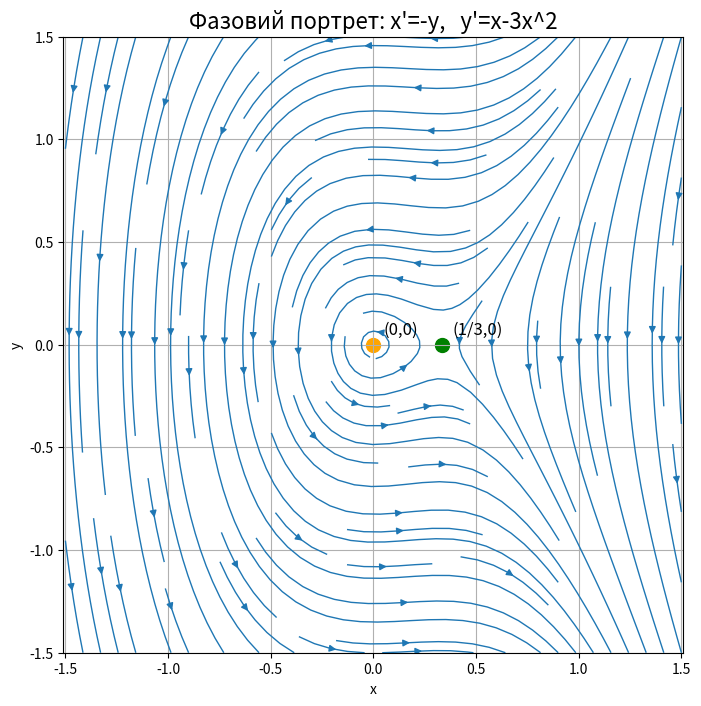

This chart was generated by the following Python code:
import numpy as np
import matplotlib.pyplot as plt


def f(x, y):
    dx = -y
    dy = x - 3*x**2
    return dx, dy


x = np.linspace(-1.5, 1.5, 40)
y = np.linspace(-1.5, 1.5, 40)
X, Y = np.meshgrid(x, y)

DX, DY = f(X, Y)

plt.figure(figsize=(8, 8))


plt.streamplot(X, Y, DX, DY, density=1.2, linewidth=1, arrowsize=1)


plt.scatter(0, 0, color="orange", s=100)
plt.text(0.05, 0.05, "(0,0)", fontsize=12)

plt.scatter(1/3, 0, color="green", s=100)
plt.text(1/3 + 0.05, 0.05, "(1/3,0)", fontsize=12)

plt.title("Фазовий портрет: x'=-y,   y'=x-3x^2", fontsize=16)
plt.xlabel("x")
plt.ylabel("y")
plt.grid(True)
plt.axis("equal")
plt.show()